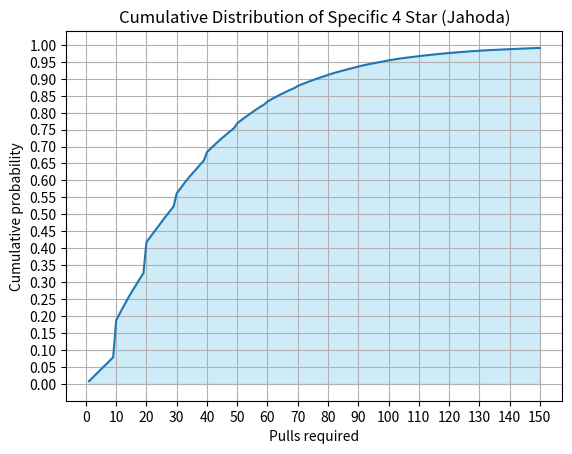

Write Python code to recreate this figure.
from numpy import random
import matplotlib.pyplot as plt
from matplotlib.ticker import MultipleLocator

# Simulation params
N = 100000 # How many pull periods
RUN_CAP = 150 # How may pulls before giving up

P_4STAR_BASE = 0.051 # Base 
P_EVENT_4STAR = 0.5 # 50% of event char, 50% of regular 4 star or weapon
P_GUARANTEE_4STAR = 0.994 # 99.4% 4 star, 0.6% 5 star
P_SPECIFIC_EVENT_4STAR = 1/3 # After winnning specific 4 star char, 1/3
GUARANTEE_4STAR = 10 # Guaranteed to win 4/5 star if no 10 in a row

# Determines if win or loss given a probability
def draw(probability):
    return random.rand() < probability # ex: 50% -> middle is 500. 0-499 lose, 500-999 win

# returns necessary data for if drawing an event char was 4 star or 5 star
def draw_evenchar():
    return [0, False, draw(P_GUARANTEE_4STAR) and draw(P_SPECIFIC_EVENT_4STAR)]

# In charge of simulating each pull
# Requires and updates number of pulls without win, and if an event character is guaranteed
def run_pull(pulls_without_win, lost_event_char):
    pulls_without_win += 1
    if pulls_without_win == GUARANTEE_4STAR:
        # Guarantee 4/5 star
        if lost_event_char:  
            return draw_evenchar() # guarantee event character (20 pulls)
        else: # Won character (normal 10 pull)
            if draw(P_EVENT_4STAR): 
                return draw_evenchar() # Won event 4 star character
            else: 
                return [0, True, False] # Won regular 4 star character
    else: # normal pull
        if draw(P_4STAR_BASE): # Win 4 star
            if lost_event_char or draw(P_EVENT_4STAR):
                return draw_evenchar() # Won event 4 star character
            else:
                return [0, True, False] # Won regular 4 star character
        else: 
            return [pulls_without_win, lost_event_char, False] # No win
            
### Main
raw_data = [0] * RUN_CAP
y_data = [0] * RUN_CAP
x_data = list(range(1, RUN_CAP+1))
N_counter = 0 # how many pull periods

print("Running")
while (N_counter < N):
    # Reset
    i = 0 # how many pulls
    pulls_without_win=0
    lost_event_char = False
    got_4star = False

    while(i < RUN_CAP):
        pulls_without_win, lost_event_char, got_4star = run_pull(pulls_without_win, lost_event_char)
        # print(str(pulls_without_win) + str(lost_event_char) + str(got_4star))
        if got_4star:
            raw_data[i] += 1
            i = RUN_CAP # Trigger Reset
        i += 1

    # Iterate
    N_counter += 1
    if N_counter % (N/10) == 0: print(str(100 * (N_counter/N)) + "%")

# Post processing to percent
y_data[0] = (raw_data[0]/N)
for j in range(1, RUN_CAP):
    y_data[j] = y_data[j-1] + (raw_data[j]/N)

# Can plot cumulative distribution with "data" here
print (x_data)
print (y_data)
plt.plot(x_data, y_data)
plt.xlabel("Pulls required")
plt.ylabel("Cumulative probability")
plt.title("Cumulative Distribution of Specific 4 Star (Jahoda)")
plt.grid()
plt.fill_between(x_data, y_data, color='skyblue', alpha=0.4)
plt.gca().xaxis.set_major_locator(MultipleLocator(10))   # every 5 pulls
plt.gca().yaxis.set_major_locator(MultipleLocator(0.05)) # every 0.1 probability
plt.show()
